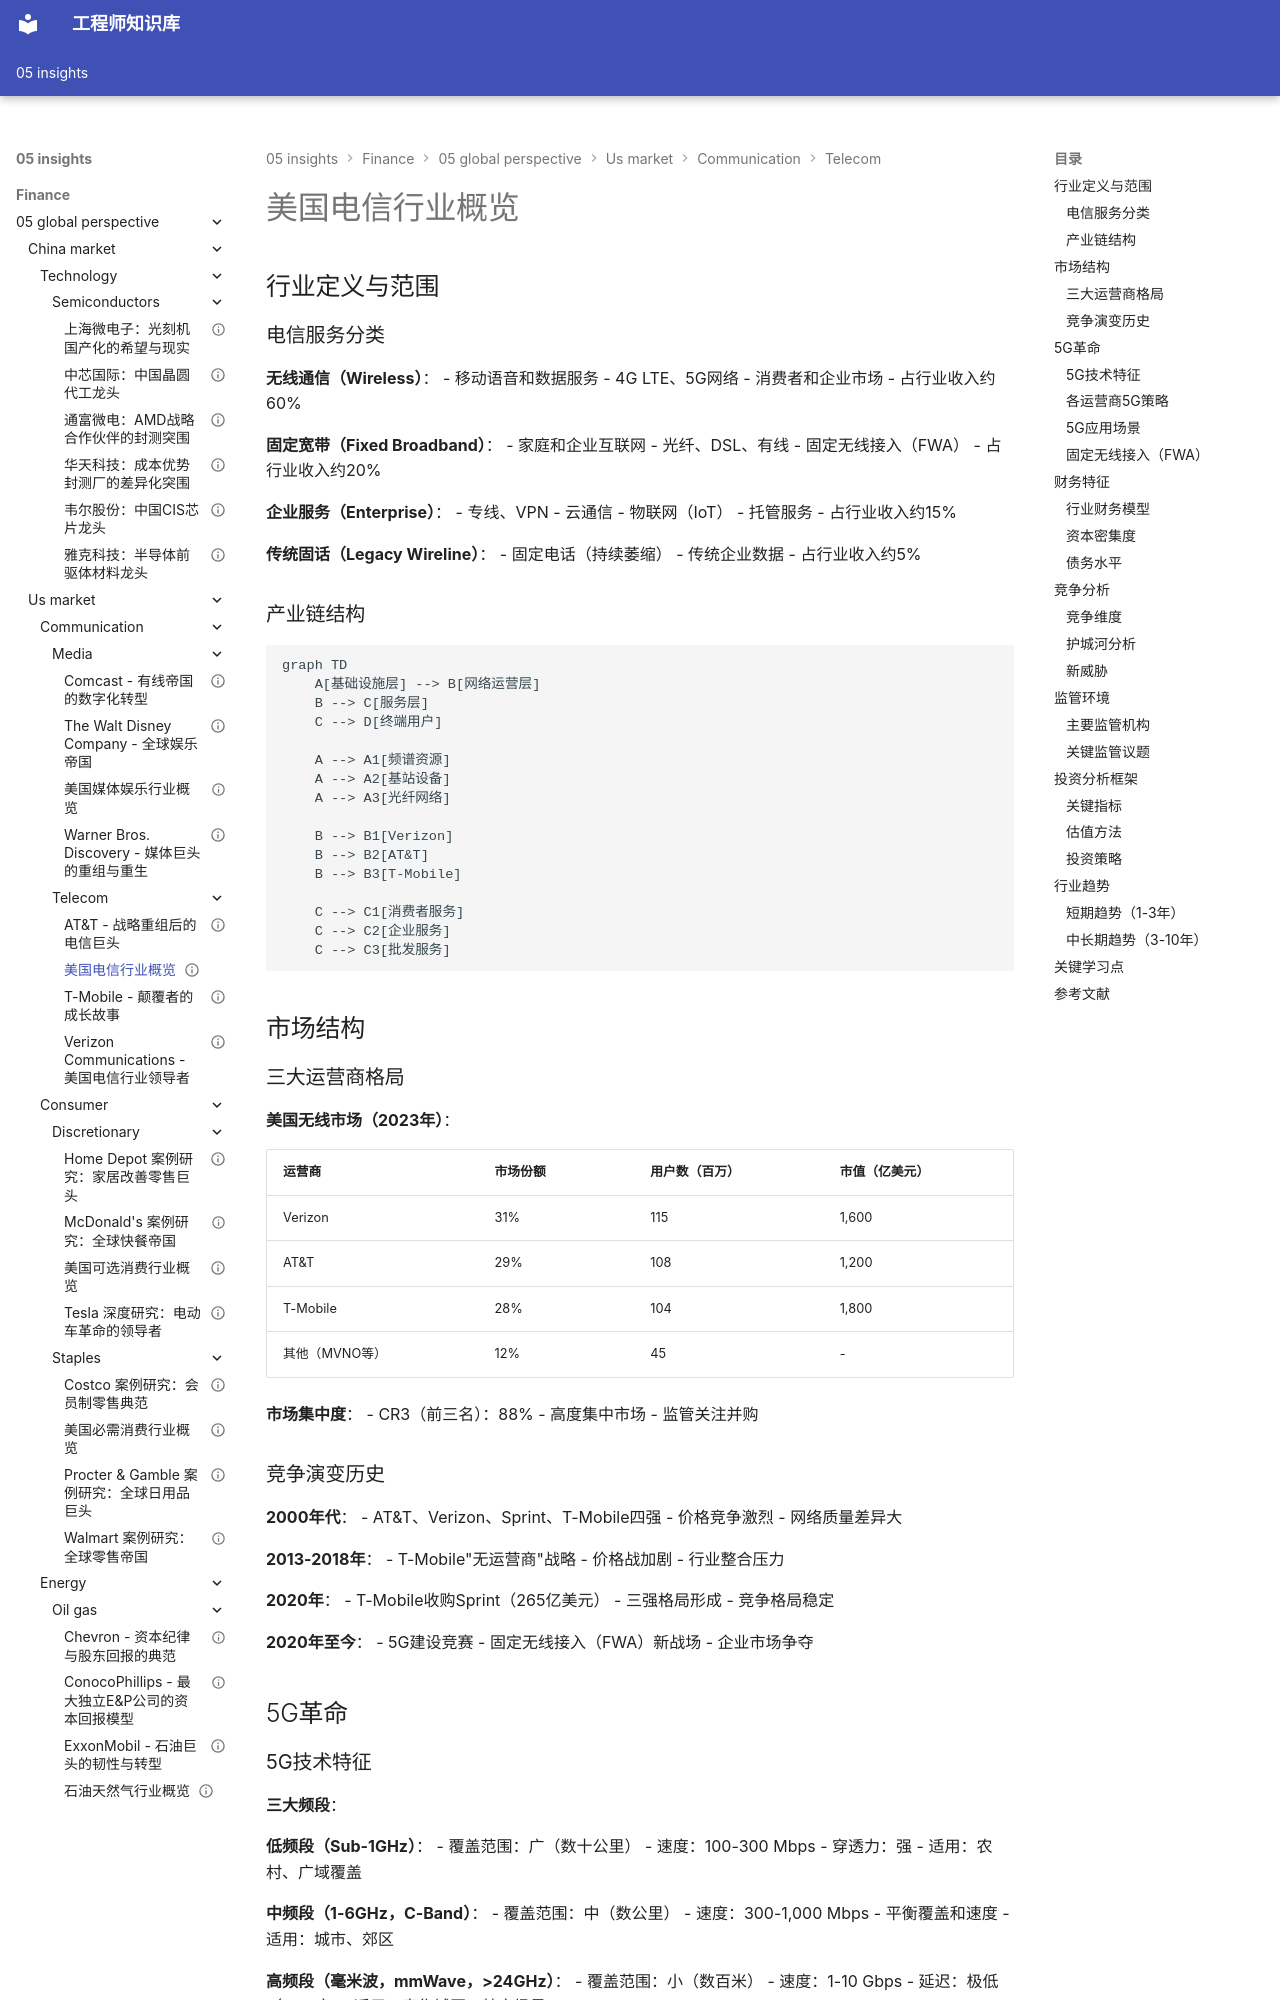

repository: Vuiora/knowledge-os · page: 05-insights/finance/05-global-perspective/us-market/communication/telecom/overview/index.html · generator: mkdocs

---
title: 美国电信行业概览
description: 深度解析美国电信行业的市场结构、竞争格局、5G战略和投资价值
slug: us-telecom-overview
domain: 金融洞察
module: 全球投资视角
content_type: article
skill_level: intermediate
tags:
- 电信
- 5G
- 美国市场
- 通信服务
- 股息投资
prerequisites:
- 通信服务板块总览
- 宏观经济基础
related_contents:
- Verizon分析
- AT&T分析
- T-Mobile分析
estimated_time: 45
difficulty_score: 3
author: 金融知识体系
created_at: '2024-01-01'
updated_at: '2024-01-01'
version: '1.0'
language: zh-CN
status: published
is_featured: false
---

# 美国电信行业概览

## 行业定义与范围

### 电信服务分类

**无线通信（Wireless）**：
- 移动语音和数据服务
- 4G LTE、5G网络
- 消费者和企业市场
- 占行业收入约60%

**固定宽带（Fixed Broadband）**：
- 家庭和企业互联网
- 光纤、DSL、有线
- 固定无线接入（FWA）
- 占行业收入约20%

**企业服务（Enterprise）**：
- 专线、VPN
- 云通信
- 物联网（IoT）
- 托管服务
- 占行业收入约15%

**传统固话（Legacy Wireline）**：
- 固定电话（持续萎缩）
- 传统企业数据
- 占行业收入约5%

### 产业链结构

```mermaid
graph TD
    A[基础设施层] --> B[网络运营层]
    B --> C[服务层]
    C --> D[终端用户]
    
    A --> A1[频谱资源]
    A --> A2[基站设备]
    A --> A3[光纤网络]
    
    B --> B1[Verizon]
    B --> B2[AT&T]
    B --> B3[T-Mobile]
    
    C --> C1[消费者服务]
    C --> C2[企业服务]
    C --> C3[批发服务]
```

## 市场结构

### 三大运营商格局

**美国无线市场（2023年）**：

| 运营商 | 市场份额 | 用户数（百万） | 市值（亿美元） |
|--------|---------|---------------|--------------|
| Verizon | 31% | 115 | 1,600 |
| AT&T | 29% | 108 | 1,200 |
| T-Mobile | 28% | 104 | 1,800 |
| 其他（MVNO等） | 12% | 45 | - |

**市场集中度**：
- CR3（前三名）：88%
- 高度集中市场
- 监管关注并购

### 竞争演变历史

**2000年代**：
- AT&T、Verizon、Sprint、T-Mobile四强
- 价格竞争激烈
- 网络质量差异大

**2013-2018年**：
- T-Mobile"无运营商"战略
- 价格战加剧
- 行业整合压力

**2020年**：
- T-Mobile收购Sprint（265亿美元）
- 三强格局形成
- 竞争格局稳定

**2020年至今**：
- 5G建设竞赛
- 固定无线接入（FWA）新战场
- 企业市场争夺

## 5G革命
